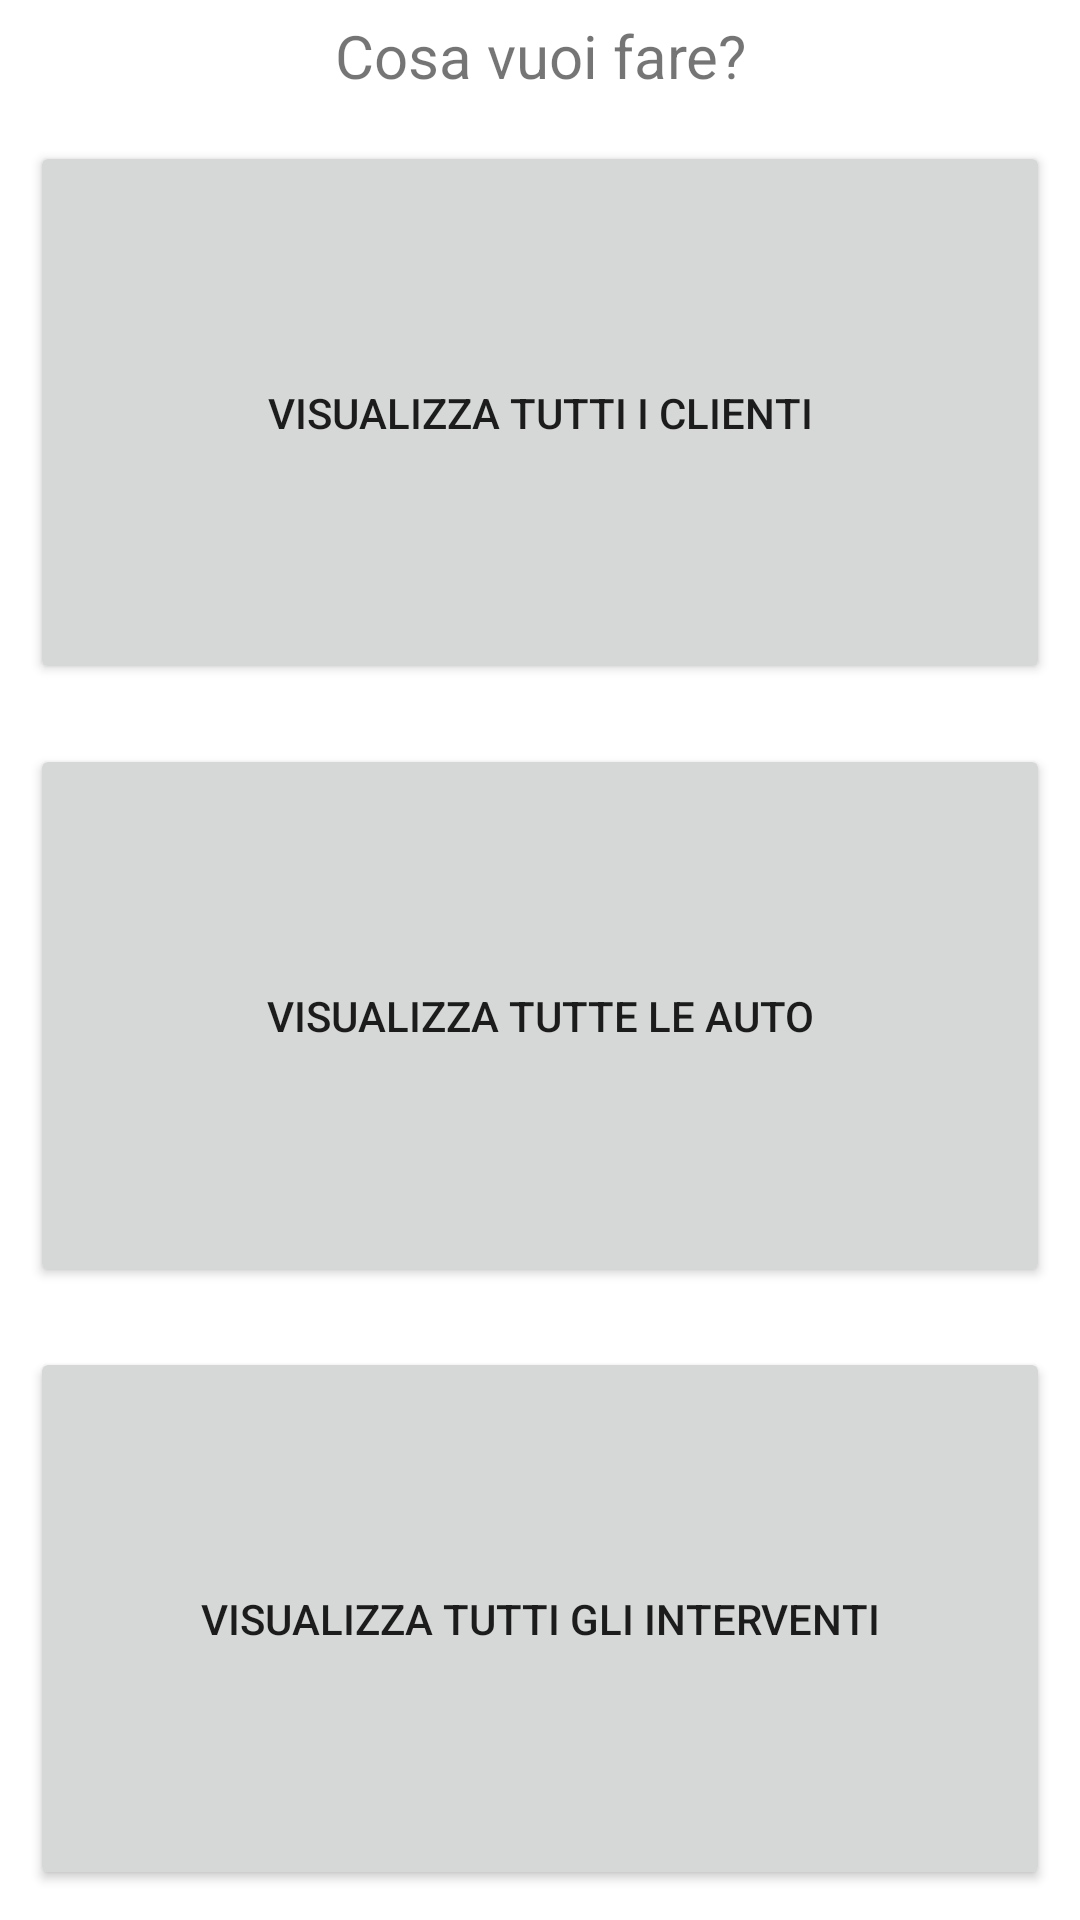

The Android layout XML behind this screen, and the referenced resources:
<!-- AndroidManifest.xml: application theme Theme.Officina -->
<!-- res/layout/activity_main.xml -->
<?xml version="1.0" encoding="utf-8"?>
<LinearLayout xmlns:android="http://schemas.android.com/apk/res/android"
    xmlns:app="http://schemas.android.com/apk/res-auto"
    xmlns:tools="http://schemas.android.com/tools"
    android:layout_width="match_parent"
    android:layout_height="match_parent"
    android:orientation="vertical"
    tools:context=".MainActivity">

    <TextView
        android:layout_width="match_parent"
        android:layout_height="wrap_content"
        android:layout_margin="5dp"
        android:text="Cosa vuoi fare?"
        android:gravity="center"
        android:textSize="20sp"/>

    <Button
        android:id="@+id/button_list_customers"
        android:layout_width="match_parent"
        android:layout_height="wrap_content"
        android:layout_weight="1"
        android:layout_margin="10dp"
        android:text="Visualizza tutti i clienti"/>

    <Button
        android:id="@+id/button_list_cars"
        android:layout_width="match_parent"
        android:layout_height="wrap_content"
        android:layout_weight="1"
        android:layout_margin="10dp"
        android:text="Visualizza tutte le auto"/>

    <Button
        android:id="@+id/button_list_interventi"
        android:layout_width="match_parent"
        android:layout_height="wrap_content"
        android:layout_weight="1"
        android:layout_margin="10dp"
        android:text="Visualizza tutti gli interventi"/>

</LinearLayout>
<!-- resources referenced by this layout -->
<resources>
  <style name="Theme.Officina" parent="Theme.MaterialComponents.DayNight.DarkActionBar">
          
          <item name="colorPrimary">@color/purple_500</item>
          <item name="colorPrimaryVariant">@color/purple_700</item>
          <item name="colorOnPrimary">@color/white</item>
          
          <item name="colorSecondary">@color/teal_200</item>
          <item name="colorSecondaryVariant">@color/teal_700</item>
          <item name="colorOnSecondary">@color/black</item>
          
          <item name="android:statusBarColor">?attr/colorPrimaryVariant</item>
          
      </style>
  <!-- not gathered from this repository: default colours our renderer supplied (Android Studio template values) -->
  <color name="purple_500">#FF6200EE</color>
  <color name="purple_700">#FF3700B3</color>
  <color name="teal_200">#FF03DAC5</color>
  <color name="teal_700">#FF018786</color>
  <color name="black">#FF000000</color>
  <color name="white">#FFFFFFFF</color>
</resources>
